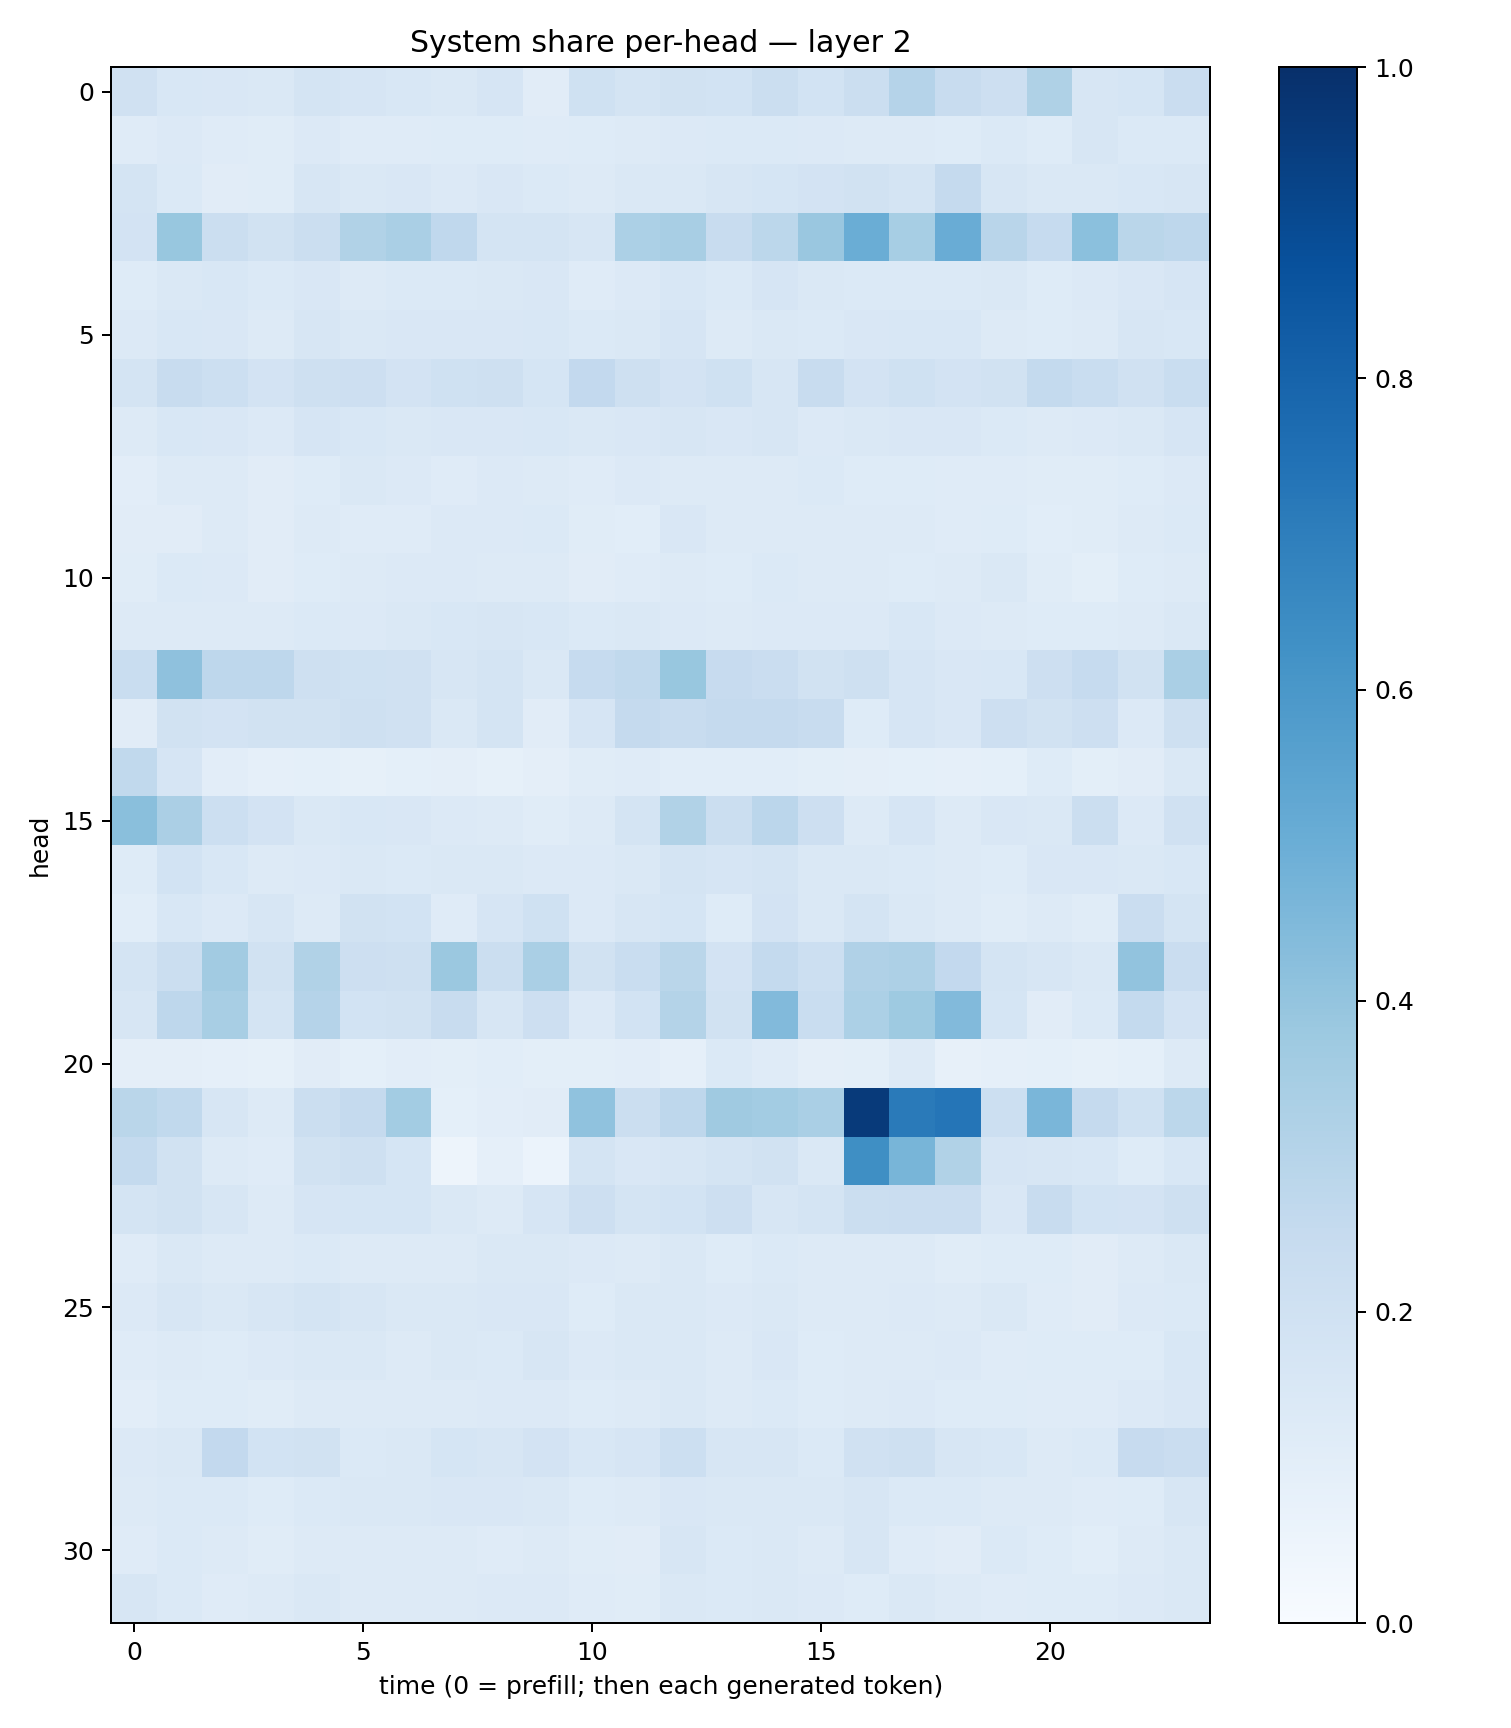

The table this chart was drawn from, first rows:
0.1976867, 0.1554089, 0.15169941, 0.14621386, 0.17277913, 0.16725841, 0.15577893, 0.1421278, 0.16715683, 0.11308992, 0.1996664, 0.17408238, 0.1936689, 0.18668239, 0.22522509, 0.18558082, 0.22362936, 0.30204594, 0.23951168, 0.2148252, 0.32163382, 0.15948321, 0.17168255, 0.22844617
0.1179, 0.1329, 0.1193, 0.1155, 0.1333, 0.1199, 0.1183, 0.1223, 0.1221, 0.1204, 0.123, 0.1264, 0.1334, 0.137, 0.1398, 0.1363, 0.127, 0.1324, 0.124, 0.1405, 0.1217, 0.1563, 0.1379, 0.1386
0.1727, 0.1372, 0.1119, 0.1142, 0.159, 0.1478, 0.1486, 0.1337, 0.1514, 0.1395, 0.1275, 0.1482, 0.1463, 0.1601, 0.1692, 0.1816, 0.1943, 0.1784, 0.2505, 0.1573, 0.1469, 0.1434, 0.1526, 0.161
0.1811, 0.3884, 0.226, 0.1948, 0.2241, 0.3159, 0.338, 0.2677, 0.1763, 0.1725, 0.1599, 0.3304, 0.3431, 0.2417, 0.2793, 0.3845, 0.5008, 0.3455, 0.5062, 0.2906, 0.2464, 0.4217, 0.2855, 0.275
0.1224, 0.147, 0.1535, 0.1368, 0.1497, 0.1326, 0.139, 0.1392, 0.1479, 0.1515, 0.119, 0.1338, 0.1531, 0.1369, 0.1652, 0.143, 0.1404, 0.1389, 0.1393, 0.1465, 0.1245, 0.1353, 0.1504, 0.1676
0.1337, 0.1544, 0.1519, 0.1316, 0.161, 0.1444, 0.1522, 0.149, 0.1501, 0.1542, 0.137, 0.141, 0.1647, 0.1316, 0.1441, 0.1384, 0.1486, 0.153, 0.1559, 0.127, 0.1247, 0.1305, 0.1621, 0.1558
0.1776, 0.2409, 0.2165, 0.1812, 0.2106, 0.2122, 0.1811, 0.1994, 0.2106, 0.17, 0.2581, 0.2098, 0.1808, 0.1996, 0.1589, 0.2349, 0.1804, 0.1999, 0.1801, 0.1937, 0.254, 0.2337, 0.1961, 0.2328
0.1306, 0.1533, 0.1504, 0.1356, 0.1642, 0.1534, 0.1444, 0.1512, 0.1517, 0.1553, 0.1467, 0.1519, 0.159, 0.1516, 0.1567, 0.1366, 0.1453, 0.1495, 0.1511, 0.1391, 0.1325, 0.1366, 0.1479, 0.1647
0.1023, 0.1314, 0.1274, 0.1094, 0.1225, 0.1467, 0.1343, 0.1207, 0.1361, 0.1276, 0.1187, 0.1348, 0.1315, 0.1271, 0.1305, 0.1397, 0.1241, 0.1245, 0.1188, 0.1211, 0.115, 0.1141, 0.1227, 0.1343
0.1112, 0.1117, 0.1305, 0.1132, 0.1274, 0.1198, 0.1193, 0.1336, 0.1337, 0.1376, 0.1146, 0.1084, 0.1505, 0.1278, 0.1306, 0.1316, 0.1287, 0.1323, 0.12, 0.1222, 0.1078, 0.1159, 0.1273, 0.1388
0.1158, 0.1376, 0.1337, 0.1131, 0.1233, 0.1321, 0.1356, 0.1332, 0.1272, 0.1271, 0.1103, 0.1202, 0.1302, 0.1218, 0.1367, 0.1279, 0.1266, 0.1241, 0.1276, 0.1427, 0.1147, 0.1013, 0.1232, 0.1269
0.1319, 0.1308, 0.1278, 0.1312, 0.1381, 0.1343, 0.1409, 0.1537, 0.16, 0.1539, 0.1391, 0.1422, 0.1333, 0.1274, 0.1335, 0.1355, 0.1352, 0.1554, 0.1361, 0.1285, 0.1234, 0.1223, 0.1304, 0.1468
0.2338, 0.4115, 0.2767, 0.2753, 0.2106, 0.2004, 0.1988, 0.158, 0.1776, 0.1466, 0.2497, 0.2648, 0.3876, 0.2436, 0.2302, 0.1922, 0.2066, 0.1646, 0.1511, 0.1534, 0.2138, 0.2467, 0.1907, 0.3367
0.1127, 0.1949, 0.1804, 0.1913, 0.1932, 0.2037, 0.1992, 0.1418, 0.1749, 0.1115, 0.1671, 0.2521, 0.2366, 0.2509, 0.2526, 0.2413, 0.1238, 0.1679, 0.1511, 0.2139, 0.189, 0.2131, 0.1362, 0.2093
0.2644, 0.1654, 0.1046, 0.08717, 0.09181, 0.0858, 0.08986, 0.09626, 0.08336, 0.09743, 0.1134, 0.1189, 0.1081, 0.1069, 0.1064, 0.09779, 0.09525, 0.0917, 0.08857, 0.09332, 0.1245, 0.09849, 0.1103, 0.1441
0.422, 0.3346, 0.2152, 0.1804, 0.1478, 0.1558, 0.1518, 0.134, 0.1311, 0.1171, 0.1312, 0.1735, 0.3141, 0.2255, 0.283, 0.2147, 0.1272, 0.1652, 0.1297, 0.1488, 0.1462, 0.2207, 0.1361, 0.1991
0.1227, 0.1863, 0.1527, 0.1314, 0.1334, 0.1431, 0.1402, 0.1464, 0.1449, 0.135, 0.1336, 0.1437, 0.1747, 0.1677, 0.174, 0.1451, 0.1445, 0.1398, 0.1299, 0.1242, 0.1514, 0.1496, 0.1421, 0.1535
0.1072, 0.1555, 0.1329, 0.1593, 0.1311, 0.1884, 0.1867, 0.1201, 0.1656, 0.2031, 0.1366, 0.1604, 0.1696, 0.1221, 0.1819, 0.1469, 0.1749, 0.1448, 0.128, 0.1149, 0.127, 0.1137, 0.2288, 0.1731
0.1777, 0.2247, 0.3606, 0.1901, 0.3127, 0.214, 0.2094, 0.3804, 0.2246, 0.3392, 0.1912, 0.2316, 0.2857, 0.1809, 0.2553, 0.216, 0.3182, 0.3253, 0.2614, 0.1726, 0.1569, 0.1414, 0.4025, 0.228
0.1613, 0.2753, 0.3418, 0.174, 0.3042, 0.1874, 0.1944, 0.2347, 0.1581, 0.212, 0.1341, 0.187, 0.3065, 0.1912, 0.4415, 0.2316, 0.3288, 0.3713, 0.4445, 0.1686, 0.1105, 0.1378, 0.255, 0.1818
0.09381, 0.09418, 0.08867, 0.08362, 0.1114, 0.09323, 0.1022, 0.1006, 0.1088, 0.09953, 0.09922, 0.1055, 0.08655, 0.1367, 0.1194, 0.0947, 0.09971, 0.1267, 0.07943, 0.08938, 0.09315, 0.0843, 0.0935, 0.1322
0.2853, 0.262, 0.1594, 0.1303, 0.2234, 0.2532, 0.3565, 0.09206, 0.1051, 0.1106, 0.4073, 0.224, 0.2746, 0.3695, 0.3566, 0.3398, 0.9583, 0.7112, 0.7322, 0.2175, 0.4635, 0.2524, 0.2015, 0.2775
0.2569, 0.1879, 0.1257, 0.1188, 0.1948, 0.2058, 0.1708, 0.04958, 0.08942, 0.06063, 0.1722, 0.1497, 0.1595, 0.1784, 0.1915, 0.142, 0.6338, 0.4651, 0.3131, 0.1651, 0.1632, 0.1556, 0.122, 0.1532
0.1767, 0.194, 0.163, 0.132, 0.167, 0.1714, 0.1689, 0.1415, 0.1311, 0.1667, 0.2115, 0.1765, 0.1873, 0.2134, 0.1611, 0.1721, 0.2263, 0.2271, 0.2283, 0.1488, 0.2373, 0.1862, 0.1804, 0.2042
0.1198, 0.1428, 0.1282, 0.127, 0.1397, 0.1317, 0.1319, 0.1321, 0.1418, 0.1441, 0.1345, 0.1298, 0.1452, 0.1234, 0.1398, 0.1284, 0.1251, 0.132, 0.1168, 0.1237, 0.123, 0.111, 0.1254, 0.141
0.1345, 0.1577, 0.1419, 0.1584, 0.1761, 0.1578, 0.1434, 0.1413, 0.1494, 0.1517, 0.123, 0.1426, 0.1455, 0.1341, 0.1474, 0.1305, 0.1281, 0.1329, 0.1298, 0.143, 0.1178, 0.1097, 0.1367, 0.137
0.1191, 0.1282, 0.1231, 0.133, 0.1465, 0.1445, 0.129, 0.1409, 0.1394, 0.1599, 0.134, 0.1425, 0.1432, 0.1292, 0.1498, 0.1243, 0.1296, 0.13, 0.1342, 0.1174, 0.1238, 0.1227, 0.1242, 0.1532
0.1041, 0.1219, 0.1231, 0.1157, 0.1317, 0.1277, 0.1266, 0.1294, 0.1349, 0.136, 0.1234, 0.131, 0.1431, 0.1297, 0.1402, 0.1245, 0.1304, 0.1362, 0.123, 0.1219, 0.1199, 0.1204, 0.1351, 0.1508
0.135, 0.1411, 0.2595, 0.1845, 0.1937, 0.1397, 0.1454, 0.17, 0.1637, 0.1835, 0.1534, 0.1664, 0.2168, 0.1589, 0.1628, 0.1394, 0.1953, 0.2088, 0.159, 0.1546, 0.1319, 0.139, 0.2425, 0.2277
0.1299, 0.1381, 0.1398, 0.1234, 0.1372, 0.1459, 0.1467, 0.1506, 0.152, 0.1415, 0.1227, 0.1273, 0.1495, 0.1422, 0.1441, 0.1462, 0.1587, 0.1372, 0.1395, 0.1266, 0.1304, 0.118, 0.1237, 0.1602
0.118, 0.1395, 0.1322, 0.1133, 0.1298, 0.1268, 0.1275, 0.1271, 0.1207, 0.1312, 0.1159, 0.1118, 0.1577, 0.1374, 0.1414, 0.1304, 0.1584, 0.1199, 0.1125, 0.1392, 0.1212, 0.1078, 0.1312, 0.1439
0.1622, 0.1373, 0.1187, 0.1265, 0.144, 0.1271, 0.1258, 0.1251, 0.1339, 0.133, 0.1186, 0.1154, 0.1416, 0.1386, 0.146, 0.1348, 0.1246, 0.1437, 0.1297, 0.119, 0.1215, 0.1248, 0.1333, 0.1445
